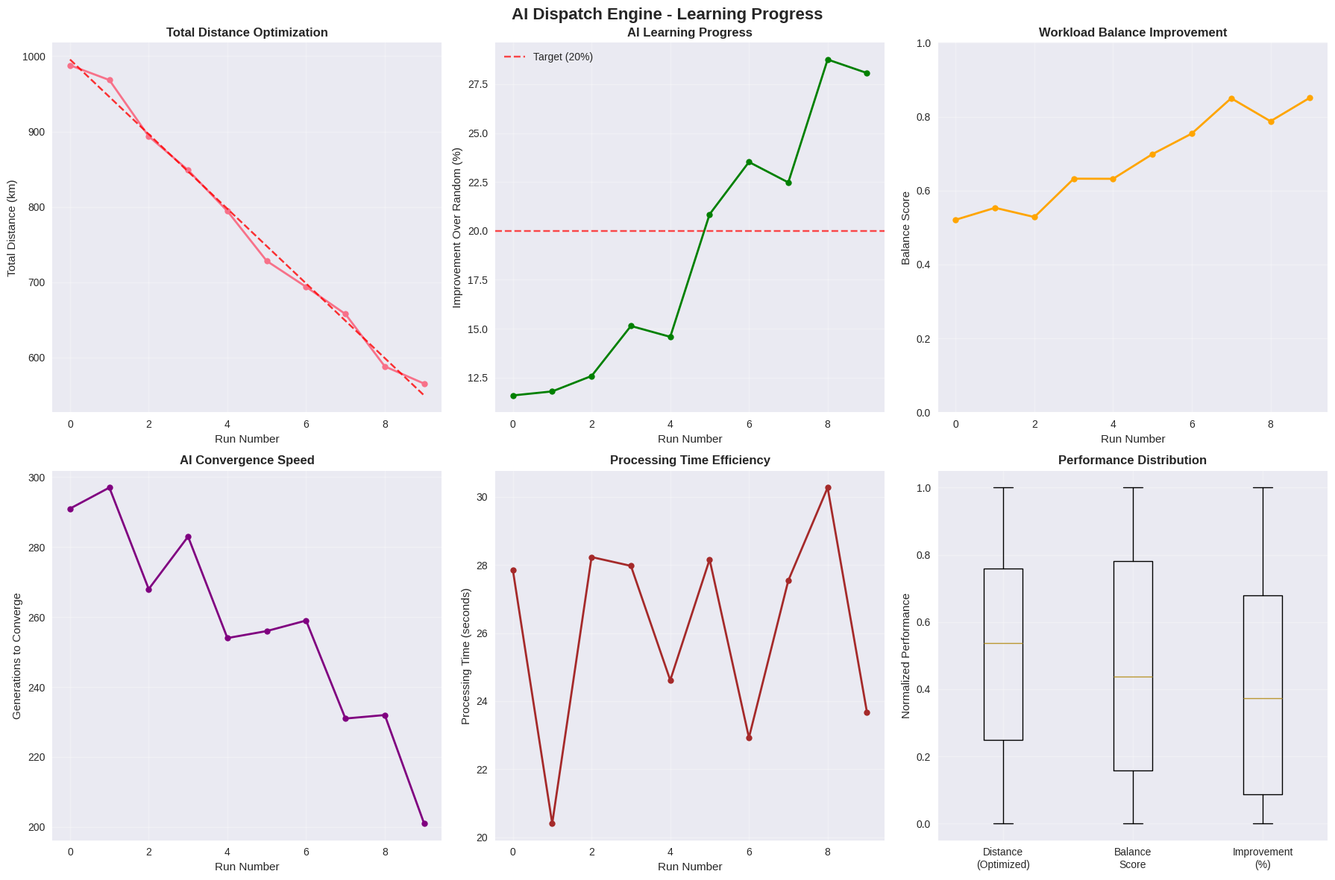
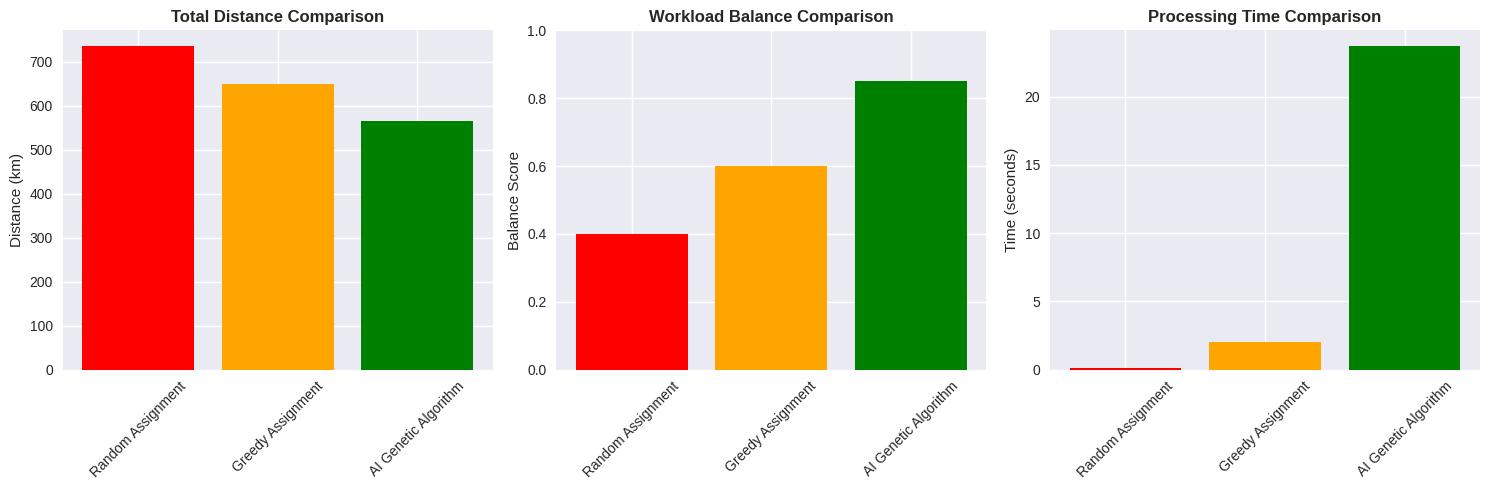

Recreate these plots in Python, in order.
"""
Performance Monitor for AI Dispatch Engine
Tracks learning progress and optimization metrics over time
"""

import pandas as pd
import matplotlib.pyplot as plt
import seaborn as sns
import numpy as np
import json
from datetime import datetime
from typing import Dict, List, Any
import logging

class PerformanceMonitor:
    def __init__(self):
        """Initialize performance monitoring"""
        self.logger = logging.getLogger(__name__)
        
        # Performance history
        self.run_history = []
        self.learning_metrics = {
            'total_runs': 0,
            'best_distance': float('inf'),
            'best_balance': 0.0,
            'average_improvement': 0.0,
            'convergence_trend': []
        }
        
        # Set style for plots
        plt.style.use('seaborn-v0_8')
        sns.set_palette("husl")
    
    def track_run(self, result: Dict[str, Any]):
        """Track a single optimization run"""
        run_data = {
            'run_id': result['run_id'],
            'timestamp': datetime.now().isoformat(),
            'total_distance': result['total_distance'],
            'balance_score': result['balance_score'],
            'cluster_score': result['cluster_score'],
            'generations': result['generations'],
            'improvement_%': result['improvement_%'],
            'processing_time': result['processing_time']
        }
        
        self.run_history.append(run_data)
        self.learning_metrics['total_runs'] += 1
        
        # Update best records
        if result['total_distance'] < self.learning_metrics['best_distance']:
            self.learning_metrics['best_distance'] = result['total_distance']
        
        if result['balance_score'] > self.learning_metrics['best_balance']:
            self.learning_metrics['best_balance'] = result['balance_score']
        
        # Update convergence trend
        self.learning_metrics['convergence_trend'].append(result['generations'])
        
        # Calculate average improvement
        improvements = [r['improvement_%'] for r in self.run_history]
        self.learning_metrics['average_improvement'] = np.mean(improvements)
        
        self.logger.info(f"Tracked run {result['run_id']}: Distance={result['total_distance']:.2f}, "
                        f"Balance={result['balance_score']:.3f}, Improvement={result['improvement_%']:.1f}%")
    
    def show_learning_trends(self):
        """Display comprehensive learning trends"""
        if len(self.run_history) < 2:
            self.logger.warning("Need at least 2 runs to show trends")
            return None
        
        df = pd.DataFrame(self.run_history)
        
        # Create comprehensive dashboard
        fig, axes = plt.subplots(2, 3, figsize=(18, 12))
        fig.suptitle('AI Dispatch Engine - Learning Progress', fontsize=16, fontweight='bold')
        
        # 1. Distance Optimization Over Time
        axes[0, 0].plot(df['run_id'], df['total_distance'], 'o-', linewidth=2, markersize=6)
        axes[0, 0].set_title('Total Distance Optimization', fontweight='bold')
        axes[0, 0].set_xlabel('Run Number')
        axes[0, 0].set_ylabel('Total Distance (km)')
        axes[0, 0].grid(True, alpha=0.3)
        
        # Add trend line
        z = np.polyfit(df['run_id'], df['total_distance'], 1)
        p = np.poly1d(z)
        axes[0, 0].plot(df['run_id'], p(df['run_id']), "--", alpha=0.8, color='red')
        
        # 2. AI Learning Progress (Improvement over Random)
        axes[0, 1].plot(df['run_id'], df['improvement_%'], 'o-', linewidth=2, markersize=6, color='green')
        axes[0, 1].set_title('AI Learning Progress', fontweight='bold')
        axes[0, 1].set_xlabel('Run Number')
        axes[0, 1].set_ylabel('Improvement Over Random (%)')
        axes[0, 1].grid(True, alpha=0.3)
        
        # Add target line
        axes[0, 1].axhline(y=20, color='red', linestyle='--', alpha=0.7, label='Target (20%)')
        axes[0, 1].legend()
        
        # 3. Workload Balance Improvement
        axes[0, 2].plot(df['run_id'], df['balance_score'], 'o-', linewidth=2, markersize=6, color='orange')
        axes[0, 2].set_title('Workload Balance Improvement', fontweight='bold')
        axes[0, 2].set_xlabel('Run Number')
        axes[0, 2].set_ylabel('Balance Score')
        axes[0, 2].grid(True, alpha=0.3)
        axes[0, 2].set_ylim(0, 1)
        
        # 4. Convergence Speed Analysis
        axes[1, 0].plot(df['run_id'], df['generations'], 'o-', linewidth=2, markersize=6, color='purple')
        axes[1, 0].set_title('AI Convergence Speed', fontweight='bold')
        axes[1, 0].set_xlabel('Run Number')
        axes[1, 0].set_ylabel('Generations to Converge')
        axes[1, 0].grid(True, alpha=0.3)
        
        # 5. Processing Time Efficiency
        axes[1, 1].plot(df['run_id'], df['processing_time'], 'o-', linewidth=2, markersize=6, color='brown')
        axes[1, 1].set_title('Processing Time Efficiency', fontweight='bold')
        axes[1, 1].set_xlabel('Run Number')
        axes[1, 1].set_ylabel('Processing Time (seconds)')
        axes[1, 1].grid(True, alpha=0.3)
        
        # 6. Performance Distribution
        metrics = ['total_distance', 'balance_score', 'improvement_%']
        normalized_data = []
        
        for metric in metrics:
            # Normalize to 0-1 scale for comparison
            values = df[metric].values
            if metric == 'total_distance':
                # Lower is better for distance
                normalized = 1 - (values - values.min()) / (values.max() - values.min() + 1e-6)
            else:
                # Higher is better for balance and improvement
                normalized = (values - values.min()) / (values.max() - values.min() + 1e-6)
            normalized_data.append(normalized)
        
        box_data = [normalized_data[0], normalized_data[1], normalized_data[2]]
        axes[1, 2].boxplot(box_data, labels=['Distance\n(Optimized)', 'Balance\nScore', 'Improvement\n(%)'])
        axes[1, 2].set_title('Performance Distribution', fontweight='bold')
        axes[1, 2].set_ylabel('Normalized Performance')
        axes[1, 2].grid(True, alpha=0.3)
        
        plt.tight_layout()
        plt.show()
        
        # Print summary statistics
        self._print_learning_summary(df)
        
        return fig
    
    def _print_learning_summary(self, df: pd.DataFrame):
        """Print detailed learning summary"""
        print("\n" + "="*60)
        print("AI DISPATCH ENGINE - LEARNING SUMMARY")
        print("="*60)
        
        print(f"📊 Total Runs: {len(df)}")
        print(f"🎯 Best Distance: {df['total_distance'].min():.2f} km")
        print(f"⚖️  Best Balance: {df['balance_score'].max():.3f}")
        print(f"📈 Average Improvement: {df['improvement_%'].mean():.1f}%")
        
        # Learning trends
        if len(df) >= 3:
            # Distance trend
            recent_distance = df['total_distance'].tail(3).mean()
            early_distance = df['total_distance'].head(3).mean()
            distance_improvement = ((early_distance - recent_distance) / early_distance) * 100
            
            # Balance trend
            recent_balance = df['balance_score'].tail(3).mean()
            early_balance = df['balance_score'].head(3).mean()
            balance_improvement = ((recent_balance - early_balance) / early_balance) * 100
            
            print(f"📉 Distance Learning: {distance_improvement:.1f}% improvement")
            print(f"📊 Balance Learning: {balance_improvement:.1f}% improvement")
        
        # Convergence analysis
        avg_convergence = df['generations'].mean()
        print(f"🔄 Average Convergence: {avg_convergence:.1f} generations")
        
        # Efficiency metrics
        avg_time = df['processing_time'].mean()
        print(f"⏱️  Average Processing: {avg_time:.1f} seconds")
        
        # AI Intelligence indicators
        improvement_trend = np.polyfit(df['run_id'], df['improvement_%'], 1)[0]
        convergence_trend = np.polyfit(df['run_id'], df['generations'], 1)[0]
        
        print(f"\n🧠 AI INTELLIGENCE INDICATORS:")
        print(f"   Learning Rate: {improvement_trend:.2f}% per run")
        print(f"   Convergence Trend: {convergence_trend:.1f} gen/run")
        
        if improvement_trend > 0.1:
            print("   Status: ✅ AI is actively learning and improving")
        elif improvement_trend > -0.1:
            print("   Status: ⚖️  AI performance is stable")
        else:
            print("   Status: ⚠️  AI may need parameter tuning")
        
        print("="*60)
    
    def create_performance_comparison(self, baseline_results: Dict = None):
        """Compare AI performance against baselines"""
        if not self.run_history:
            self.logger.warning("No run history available for comparison")
            return None
        
        df = pd.DataFrame(self.run_history)
        latest_run = df.iloc[-1]
        
        # Default baseline if not provided
        if baseline_results is None:
            baseline_results = {
                'Random Assignment': {
                    'total_distance': latest_run['total_distance'] * 1.3,
                    'balance_score': 0.4,
                    'processing_time': 0.1
                },
                'Greedy Assignment': {
                    'total_distance': latest_run['total_distance'] * 1.15,
                    'balance_score': 0.6,
                    'processing_time': 2.0
                }
            }
        
        # Add AI result
        comparison_data = baseline_results.copy()
        comparison_data['AI Genetic Algorithm'] = {
            'total_distance': latest_run['total_distance'],
            'balance_score': latest_run['balance_score'],
            'processing_time': latest_run['processing_time']
        }
        
        # Create comparison chart
        fig, axes = plt.subplots(1, 3, figsize=(15, 5))
        
        methods = list(comparison_data.keys())
        distances = [comparison_data[m]['total_distance'] for m in methods]
        balances = [comparison_data[m]['balance_score'] for m in methods]
        times = [comparison_data[m]['processing_time'] for m in methods]
        
        # Distance comparison
        bars1 = axes[0].bar(methods, distances, color=['red', 'orange', 'green'])
        axes[0].set_title('Total Distance Comparison', fontweight='bold')
        axes[0].set_ylabel('Distance (km)')
        axes[0].tick_params(axis='x', rotation=45)
        
        # Balance comparison
        bars2 = axes[1].bar(methods, balances, color=['red', 'orange', 'green'])
        axes[1].set_title('Workload Balance Comparison', fontweight='bold')
        axes[1].set_ylabel('Balance Score')
        axes[1].tick_params(axis='x', rotation=45)
        axes[1].set_ylim(0, 1)
        
        # Time comparison
        bars3 = axes[2].bar(methods, times, color=['red', 'orange', 'green'])
        axes[2].set_title('Processing Time Comparison', fontweight='bold')
        axes[2].set_ylabel('Time (seconds)')
        axes[2].tick_params(axis='x', rotation=45)
        
        plt.tight_layout()
        plt.show()
        
        return fig
    
    def export_performance_data(self, filename: str = None):
        """Export performance data to CSV"""
        if not self.run_history:
            self.logger.warning("No performance data to export")
            return None
        
        if filename is None:
            timestamp = datetime.now().strftime("%Y%m%d_%H%M%S")
            filename = f"ai_dispatch_performance_{timestamp}.csv"
        
        df = pd.DataFrame(self.run_history)
        df.to_csv(filename, index=False)
        
        self.logger.info(f"Performance data exported to {filename}")
        return filename
    
    def save_learning_state(self, filename: str = None):
        """Save learning state for future analysis"""
        if filename is None:
            timestamp = datetime.now().strftime("%Y%m%d_%H%M%S")
            filename = f"ai_learning_state_{timestamp}.json"
        
        state = {
            'run_history': self.run_history,
            'learning_metrics': self.learning_metrics,
            'timestamp': datetime.now().isoformat()
        }
        
        with open(filename, 'w') as f:
            json.dump(state, f, indent=2)
        
        self.logger.info(f"Learning state saved to {filename}")
        return filename
    
    def load_learning_state(self, filename: str):
        """Load previous learning state"""
        try:
            with open(filename, 'r') as f:
                state = json.load(f)
            
            self.run_history = state['run_history']
            self.learning_metrics = state['learning_metrics']
            
            self.logger.info(f"Learning state loaded from {filename}")
            return True
            
        except Exception as e:
            self.logger.error(f"Failed to load learning state: {e}")
            return False

# Example usage and testing
if __name__ == "__main__":
    # Test performance monitor
    monitor = PerformanceMonitor()
    
    # Simulate some runs with improving performance
    for i in range(10):
        # Simulate improving AI performance
        base_distance = 1000
        improvement_factor = 1 - (i * 0.05)  # 5% improvement per run
        
        mock_result = {
            'run_id': i,
            'total_distance': base_distance * improvement_factor + np.random.normal(0, 10),
            'balance_score': 0.5 + (i * 0.04) + np.random.normal(0, 0.05),
            'cluster_score': 0.7 + np.random.normal(0, 0.1),
            'generations': 300 - (i * 10) + np.random.randint(-20, 20),
            'improvement_%': 10 + (i * 2) + np.random.normal(0, 2),
            'processing_time': 25 + np.random.normal(0, 3)
        }
        
        monitor.track_run(mock_result)
    
    # Show learning trends
    monitor.show_learning_trends()
    
    # Create performance comparison
    monitor.create_performance_comparison()
    
    # Export data
    monitor.export_performance_data("test_performance.csv")
    monitor.save_learning_state("test_learning_state.json")
    
    print("Performance monitor test completed!")
